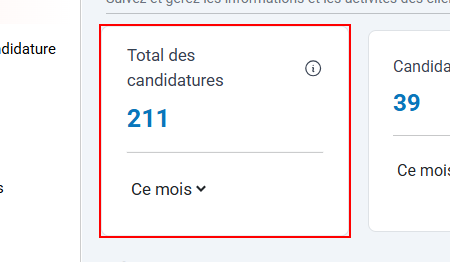
Task: Processus vierge
Workflow: Evaluer_une_candidature

Step 1: find the element in window 'COPA TRANSFORME RDC' (chrome.exe)

Step 2: Browser(2) in window 'COPA TRANSFORME RDC' (chrome.exe) (no picture)

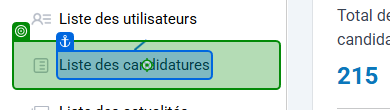
Step 3: click on the link 'Liste des candidatures' in window 'COPA TRANSFORME RDC' (chrome.exe)

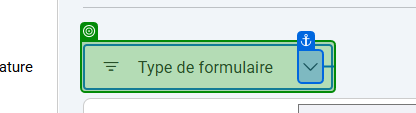
Step 4: select "À Évaluer" in the element in window 'COPA TRANSFORME RDC' (chrome.exe)

Step 5: click on the link in window 'COPA TRANSFORME RDC' (chrome.exe) (no picture)

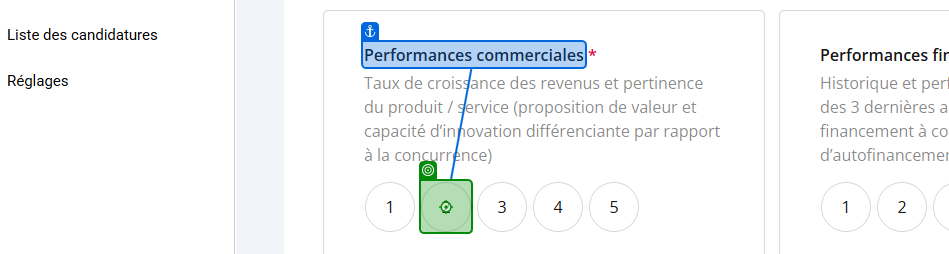
Step 6: click on the label in window 'COPA TRANSFORME RDC' (chrome.exe) (repeated 2 times)

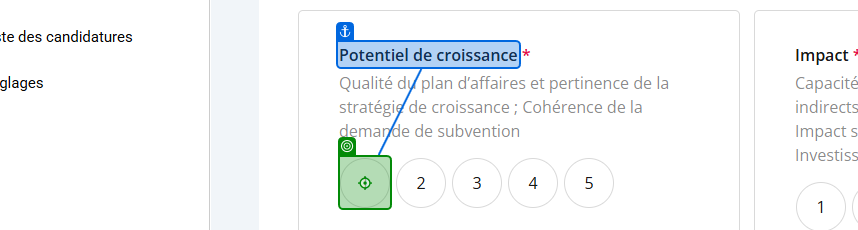
Step 8: click on the label in window 'COPA TRANSFORME RDC' (chrome.exe)

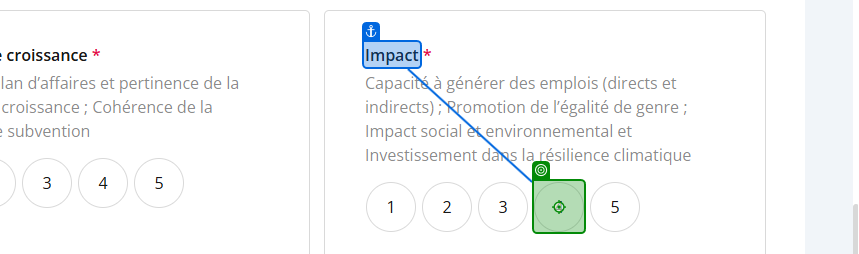
Step 9: click on the label in window 'COPA TRANSFORME RDC' (chrome.exe) (repeated 2 times)

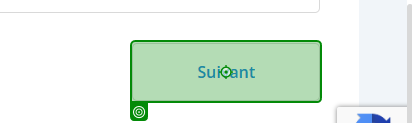
Step 11: click on the text box in window 'COPA TRANSFORME RDC' (chrome.exe)

Step 12: click on the element in window 'COPA TRANSFORME RDC' (chrome.exe) (no picture) (repeated 2 times)

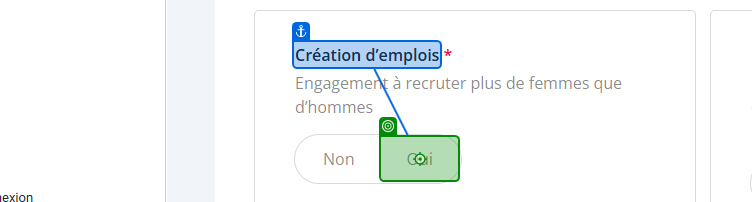
Step 14: click on the element in window 'COPA TRANSFORME RDC' (chrome.exe) (repeated 2 times)

Step 16: click on the text box in window 'COPA TRANSFORME RDC' (chrome.exe) (no picture)

Step 17: click on the button 'Suivant' in window 'COPA TRANSFORME RDC' (chrome.exe) (no picture)

Step 18: type "aaaaaaaa" into the text box in window 'COPA TRANSFORME RDC' (chrome.exe) (no picture)

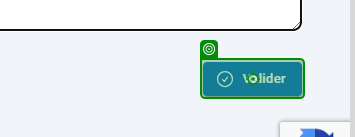
Step 19: click on the button 'Valider' in window 'COPA TRANSFORME RDC' (chrome.exe)
